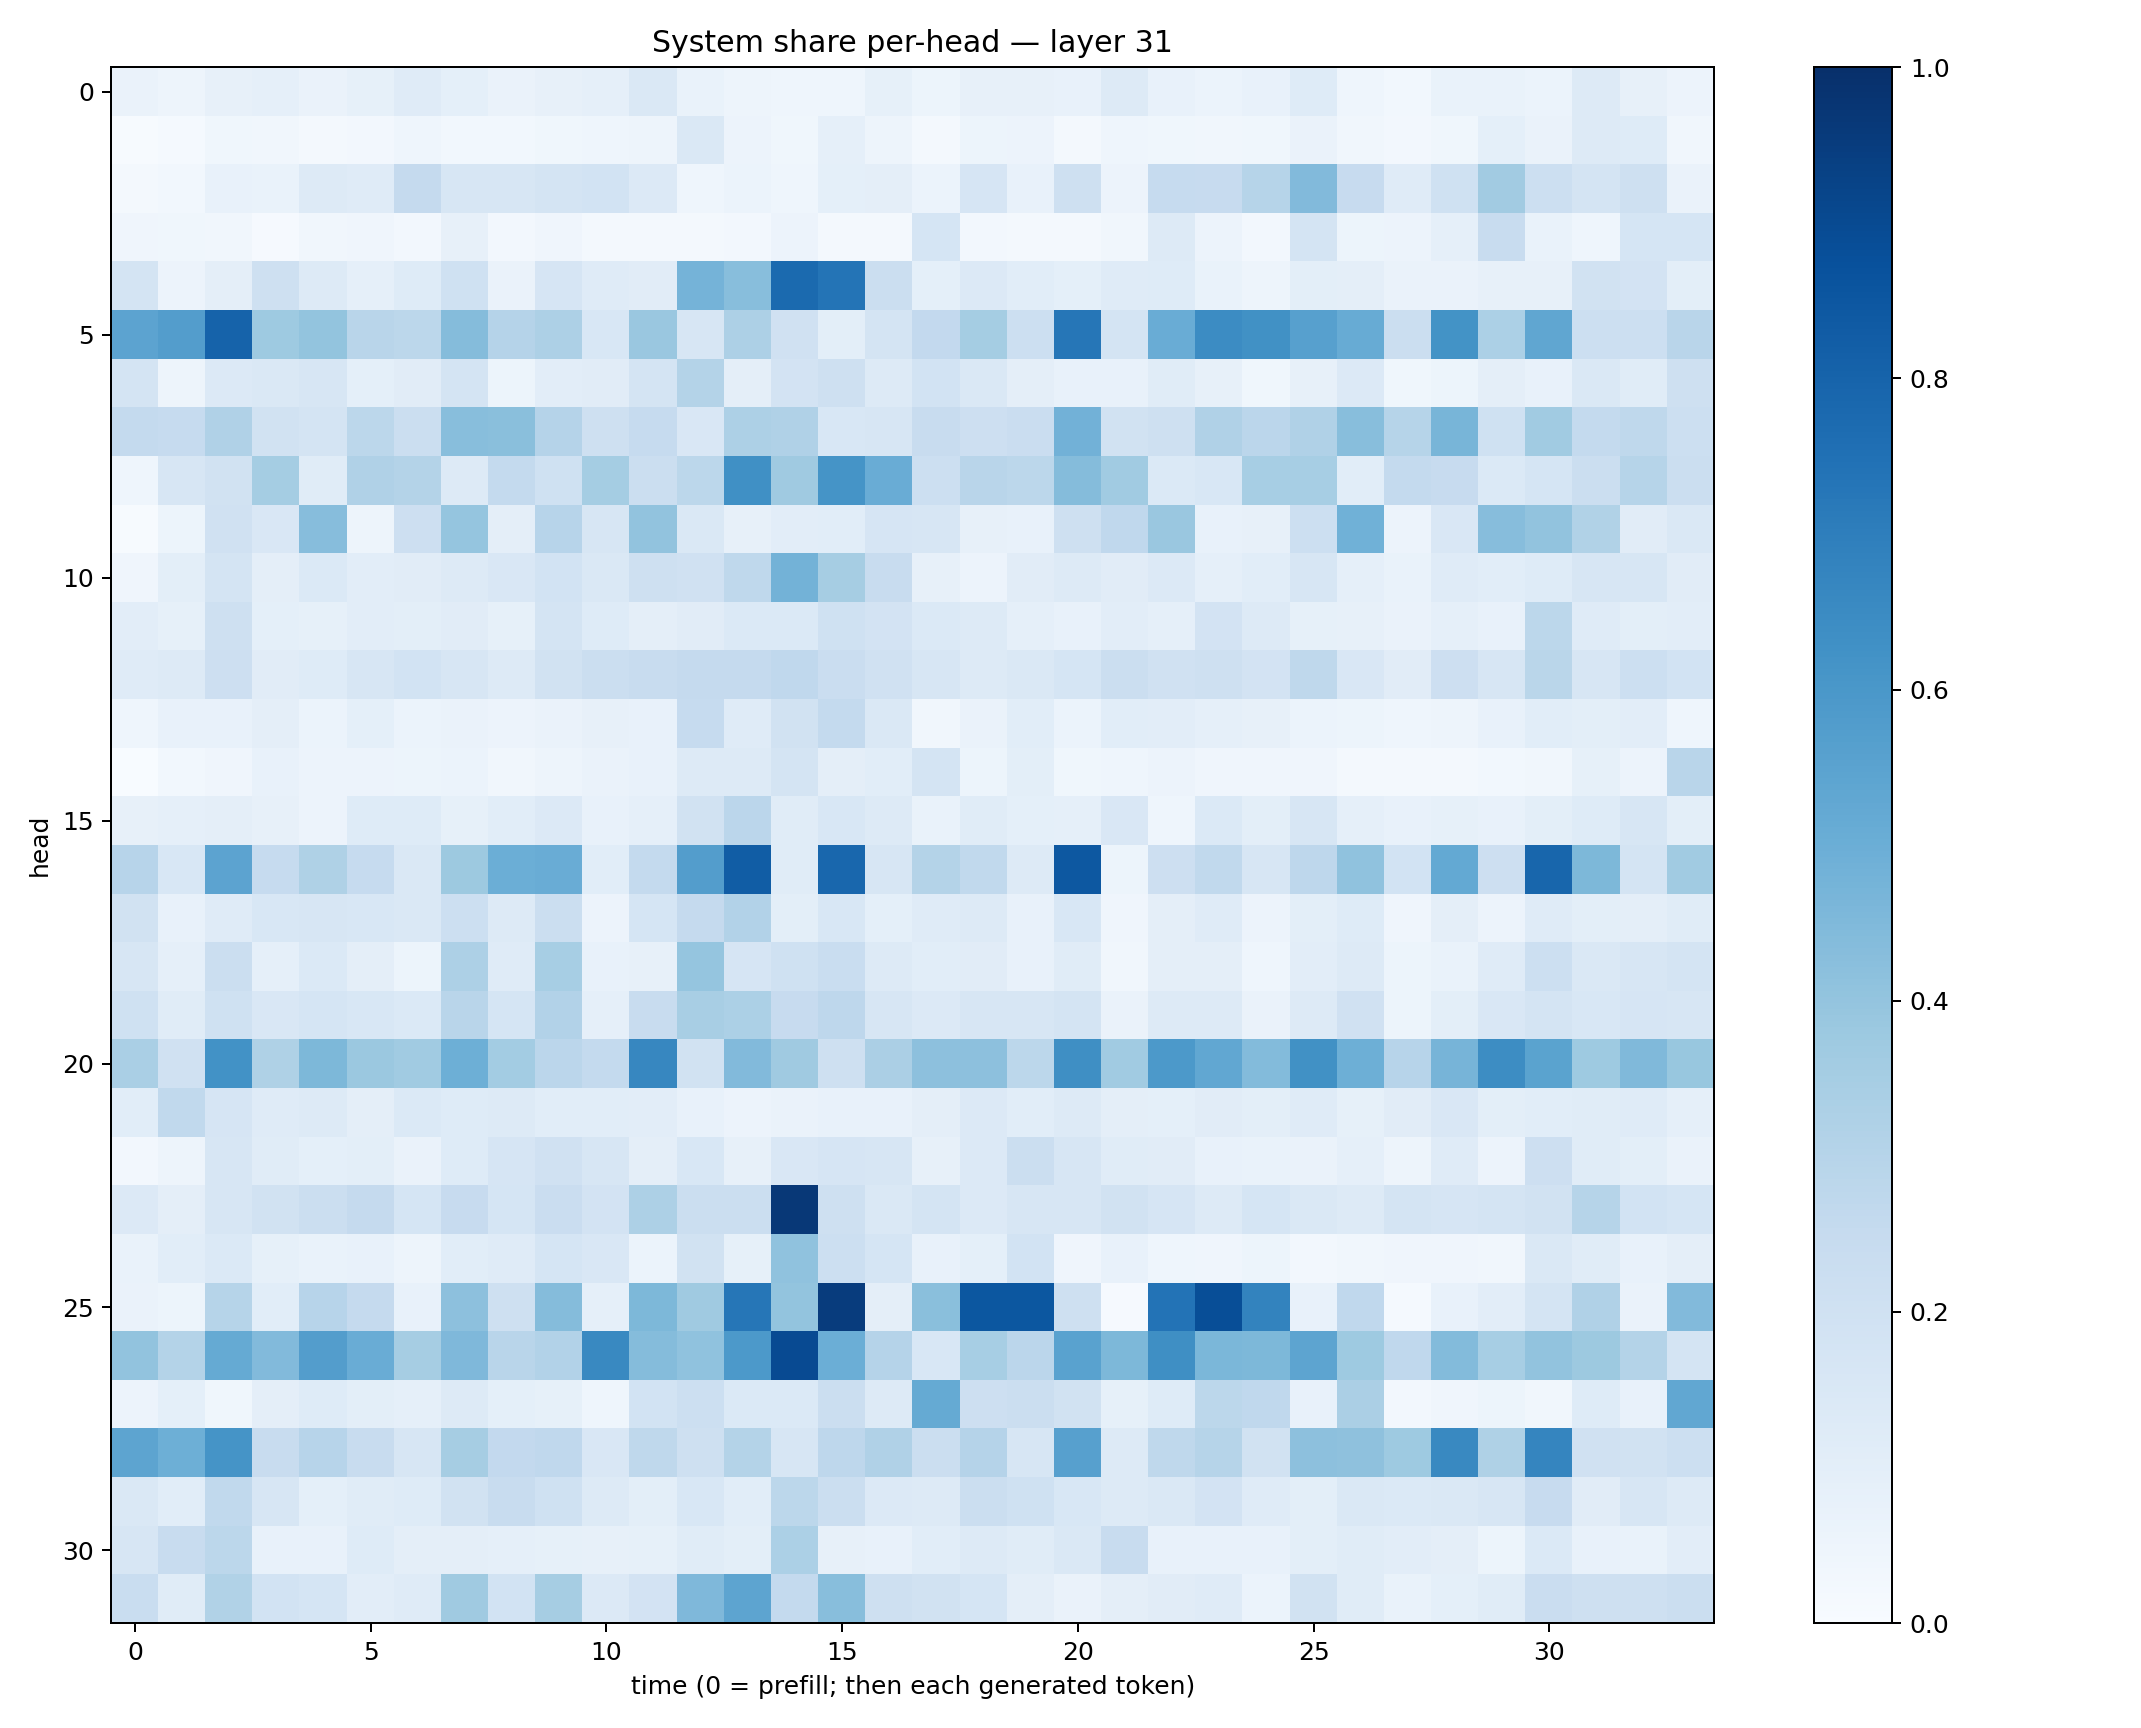

The data file committed next to this chart (first rows):
0.06456415, 0.048166055, 0.08030318, 0.08761644, 0.06262901, 0.08510856, 0.12079821, 0.093347356, 0.06458986, 0.078750215, 0.086019196, 0.14472008, 0.066969484, 0.048013844, 0.045918364, 0.044950217, 0.083017245, 0.054609008, 0.07835347, 0.08144095, 0.076132596, 0.13127437, 0.07660306, 0.061252575
0.007094, 0.01225, 0.03802, 0.03144, 0.02323, 0.02563, 0.04478, 0.02935, 0.03026, 0.03772, 0.0459, 0.04941, 0.1436, 0.05534, 0.03825, 0.08817, 0.04957, 0.02033, 0.05218, 0.05677, 0.01857, 0.04685, 0.03527, 0.0335
0.01854, 0.02984, 0.07734, 0.06842, 0.1304, 0.1176, 0.2515, 0.1637, 0.1576, 0.1778, 0.1869, 0.1363, 0.04526, 0.06064, 0.04342, 0.09006, 0.09754, 0.06161, 0.1661, 0.07381, 0.2041, 0.05624, 0.2499, 0.2443
0.04078, 0.03581, 0.03258, 0.01018, 0.03454, 0.04026, 0.02374, 0.07855, 0.02449, 0.04019, 0.01958, 0.01935, 0.01774, 0.02429, 0.05479, 0.02015, 0.02078, 0.1706, 0.02384, 0.02032, 0.01567, 0.03144, 0.1263, 0.05528
0.1755, 0.05744, 0.09741, 0.2092, 0.1277, 0.08972, 0.1214, 0.2027, 0.06394, 0.1668, 0.1172, 0.1119, 0.4762, 0.4288, 0.7743, 0.7347, 0.2237, 0.09073, 0.1331, 0.1075, 0.08989, 0.119, 0.123, 0.06843
0.5437, 0.5705, 0.8025, 0.374, 0.3995, 0.2915, 0.2803, 0.4351, 0.3013, 0.3269, 0.1549, 0.3838, 0.1598, 0.3273, 0.1971, 0.1013, 0.1735, 0.2594, 0.3541, 0.2167, 0.7287, 0.179, 0.5059, 0.6484
0.1736, 0.04861, 0.1351, 0.1407, 0.1568, 0.09206, 0.1125, 0.178, 0.05397, 0.1045, 0.11, 0.1791, 0.3056, 0.09552, 0.1814, 0.2091, 0.1284, 0.1863, 0.1471, 0.097, 0.07043, 0.07412, 0.1151, 0.07885
0.254, 0.2475, 0.3182, 0.1946, 0.1738, 0.2794, 0.221, 0.4267, 0.4249, 0.304, 0.2093, 0.2467, 0.1519, 0.3266, 0.3195, 0.1558, 0.1567, 0.2371, 0.2145, 0.2298, 0.4831, 0.1934, 0.2039, 0.3194
0.04462, 0.1566, 0.1921, 0.3523, 0.1156, 0.3188, 0.3074, 0.1314, 0.2571, 0.2027, 0.3536, 0.2248, 0.2781, 0.6289, 0.3674, 0.6145, 0.5056, 0.2159, 0.2898, 0.2795, 0.434, 0.3655, 0.1389, 0.1561
0.00462, 0.05316, 0.1963, 0.1508, 0.4302, 0.04898, 0.212, 0.3955, 0.09519, 0.2956, 0.163, 0.4052, 0.1452, 0.08032, 0.1031, 0.1091, 0.1655, 0.1573, 0.07971, 0.07686, 0.21, 0.2658, 0.3863, 0.07415
0.03931, 0.09858, 0.1792, 0.09688, 0.1379, 0.1025, 0.1115, 0.1305, 0.1523, 0.1859, 0.1432, 0.21, 0.1969, 0.2718, 0.4799, 0.348, 0.2394, 0.0812, 0.05668, 0.1105, 0.1319, 0.1129, 0.1344, 0.08814
0.1052, 0.08345, 0.2109, 0.09192, 0.08238, 0.105, 0.0994, 0.1103, 0.08508, 0.1736, 0.1249, 0.09617, 0.1116, 0.1392, 0.1383, 0.2012, 0.1815, 0.1396, 0.1313, 0.0879, 0.07432, 0.1043, 0.0898, 0.1817
0.12, 0.1264, 0.2124, 0.1107, 0.1237, 0.1616, 0.1872, 0.1584, 0.1309, 0.1911, 0.2248, 0.2376, 0.2533, 0.2517, 0.2677, 0.2283, 0.1981, 0.1627, 0.1314, 0.1408, 0.1685, 0.2188, 0.199, 0.2071
0.04358, 0.07403, 0.07718, 0.09663, 0.06087, 0.09245, 0.06239, 0.06319, 0.05774, 0.06478, 0.07819, 0.07711, 0.2471, 0.1205, 0.1951, 0.2565, 0.1446, 0.03242, 0.06425, 0.1061, 0.05914, 0.1087, 0.1045, 0.08788
0.001146, 0.03112, 0.03913, 0.07235, 0.05595, 0.05829, 0.05242, 0.06068, 0.03153, 0.04798, 0.06401, 0.07538, 0.1295, 0.1316, 0.1751, 0.0973, 0.1075, 0.1762, 0.05392, 0.09873, 0.03623, 0.04518, 0.05824, 0.04127
0.07904, 0.08665, 0.09737, 0.08172, 0.05753, 0.123, 0.1215, 0.08462, 0.1092, 0.1333, 0.07169, 0.08728, 0.1912, 0.2813, 0.1169, 0.1548, 0.1312, 0.06716, 0.1155, 0.09276, 0.08631, 0.1512, 0.04677, 0.1373
0.2931, 0.1551, 0.5461, 0.2499, 0.323, 0.2485, 0.1427, 0.3751, 0.4987, 0.5055, 0.1089, 0.2549, 0.5732, 0.8265, 0.1156, 0.7855, 0.1573, 0.308, 0.2641, 0.1285, 0.8446, 0.05366, 0.2112, 0.2628
0.1919, 0.07314, 0.1175, 0.1543, 0.16, 0.1535, 0.1471, 0.2151, 0.1286, 0.226, 0.05851, 0.1714, 0.2524, 0.3089, 0.1012, 0.1562, 0.09149, 0.1179, 0.1301, 0.07777, 0.1544, 0.03996, 0.09444, 0.1186
0.1616, 0.08804, 0.2227, 0.08638, 0.1404, 0.09745, 0.05375, 0.3279, 0.1188, 0.3469, 0.07357, 0.08174, 0.3971, 0.165, 0.2007, 0.2307, 0.1254, 0.1092, 0.1117, 0.07588, 0.115, 0.03255, 0.09508, 0.09581
0.2018, 0.1145, 0.2027, 0.152, 0.1709, 0.1562, 0.1392, 0.2901, 0.1703, 0.3115, 0.08609, 0.2393, 0.3416, 0.3292, 0.2451, 0.2752, 0.1597, 0.1359, 0.1621, 0.1606, 0.1771, 0.06475, 0.1254, 0.1251
0.3392, 0.1958, 0.6231, 0.3204, 0.4535, 0.3817, 0.3651, 0.4945, 0.3573, 0.2832, 0.2567, 0.667, 0.1952, 0.4414, 0.3673, 0.206, 0.3332, 0.4171, 0.4154, 0.2793, 0.6367, 0.3642, 0.5936, 0.5275
0.1085, 0.2648, 0.1679, 0.1195, 0.1281, 0.09421, 0.1386, 0.1238, 0.1292, 0.1083, 0.1082, 0.1034, 0.07671, 0.05818, 0.06578, 0.07548, 0.07531, 0.09723, 0.1357, 0.1086, 0.1322, 0.0972, 0.09342, 0.1125
0.02479, 0.04907, 0.1596, 0.1145, 0.09025, 0.1, 0.06567, 0.1228, 0.1651, 0.1955, 0.1578, 0.09565, 0.1531, 0.07987, 0.1489, 0.1649, 0.1564, 0.07877, 0.1334, 0.2226, 0.1633, 0.1159, 0.1128, 0.07566
0.1351, 0.09521, 0.158, 0.1876, 0.2228, 0.2516, 0.1703, 0.2433, 0.168, 0.2299, 0.1805, 0.3254, 0.2196, 0.2219, 0.9653, 0.21, 0.1471, 0.1721, 0.1349, 0.1574, 0.1639, 0.1907, 0.166, 0.1298
0.06667, 0.108, 0.1374, 0.08241, 0.0671, 0.07773, 0.0483, 0.1082, 0.1174, 0.171, 0.1499, 0.06076, 0.1895, 0.08214, 0.4087, 0.2174, 0.1685, 0.07296, 0.09204, 0.1854, 0.04293, 0.07299, 0.04414, 0.03987
0.06626, 0.0524, 0.2978, 0.1063, 0.295, 0.2533, 0.07048, 0.4155, 0.2086, 0.4363, 0.08824, 0.4563, 0.3672, 0.7275, 0.4019, 0.9504, 0.09557, 0.4252, 0.849, 0.8481, 0.2072, 0.009076, 0.7398, 0.8833
0.4036, 0.3059, 0.5189, 0.445, 0.5708, 0.5049, 0.3487, 0.4503, 0.292, 0.3121, 0.6575, 0.4362, 0.4065, 0.5922, 0.8947, 0.4981, 0.3012, 0.1544, 0.3475, 0.2837, 0.5538, 0.4541, 0.6352, 0.4589
0.05573, 0.09341, 0.03662, 0.09608, 0.122, 0.09768, 0.08659, 0.1303, 0.09369, 0.0832, 0.0435, 0.1868, 0.2185, 0.1376, 0.1383, 0.221, 0.1285, 0.5171, 0.2126, 0.2263, 0.1944, 0.08275, 0.124, 0.281
0.5411, 0.4959, 0.6161, 0.2373, 0.2949, 0.2363, 0.1608, 0.3501, 0.2602, 0.268, 0.152, 0.2729, 0.2084, 0.3074, 0.164, 0.2754, 0.3182, 0.222, 0.3034, 0.1604, 0.56, 0.1324, 0.2697, 0.2986
0.147, 0.1061, 0.2653, 0.163, 0.09106, 0.115, 0.1226, 0.1898, 0.2405, 0.2031, 0.1268, 0.1001, 0.1543, 0.1082, 0.2786, 0.2265, 0.1332, 0.1295, 0.2223, 0.2023, 0.1558, 0.129, 0.1457, 0.1824
0.1569, 0.2416, 0.2798, 0.07145, 0.07521, 0.1225, 0.09569, 0.09616, 0.08804, 0.08483, 0.07981, 0.08554, 0.1149, 0.0977, 0.3311, 0.07981, 0.07467, 0.1082, 0.1293, 0.1155, 0.1452, 0.2354, 0.07735, 0.07763
0.2321, 0.1169, 0.3129, 0.1859, 0.1704, 0.1049, 0.1187, 0.3695, 0.184, 0.3512, 0.1357, 0.1803, 0.4498, 0.5399, 0.2552, 0.4271, 0.2094, 0.1875, 0.1692, 0.0957, 0.06568, 0.09447, 0.1117, 0.1175
